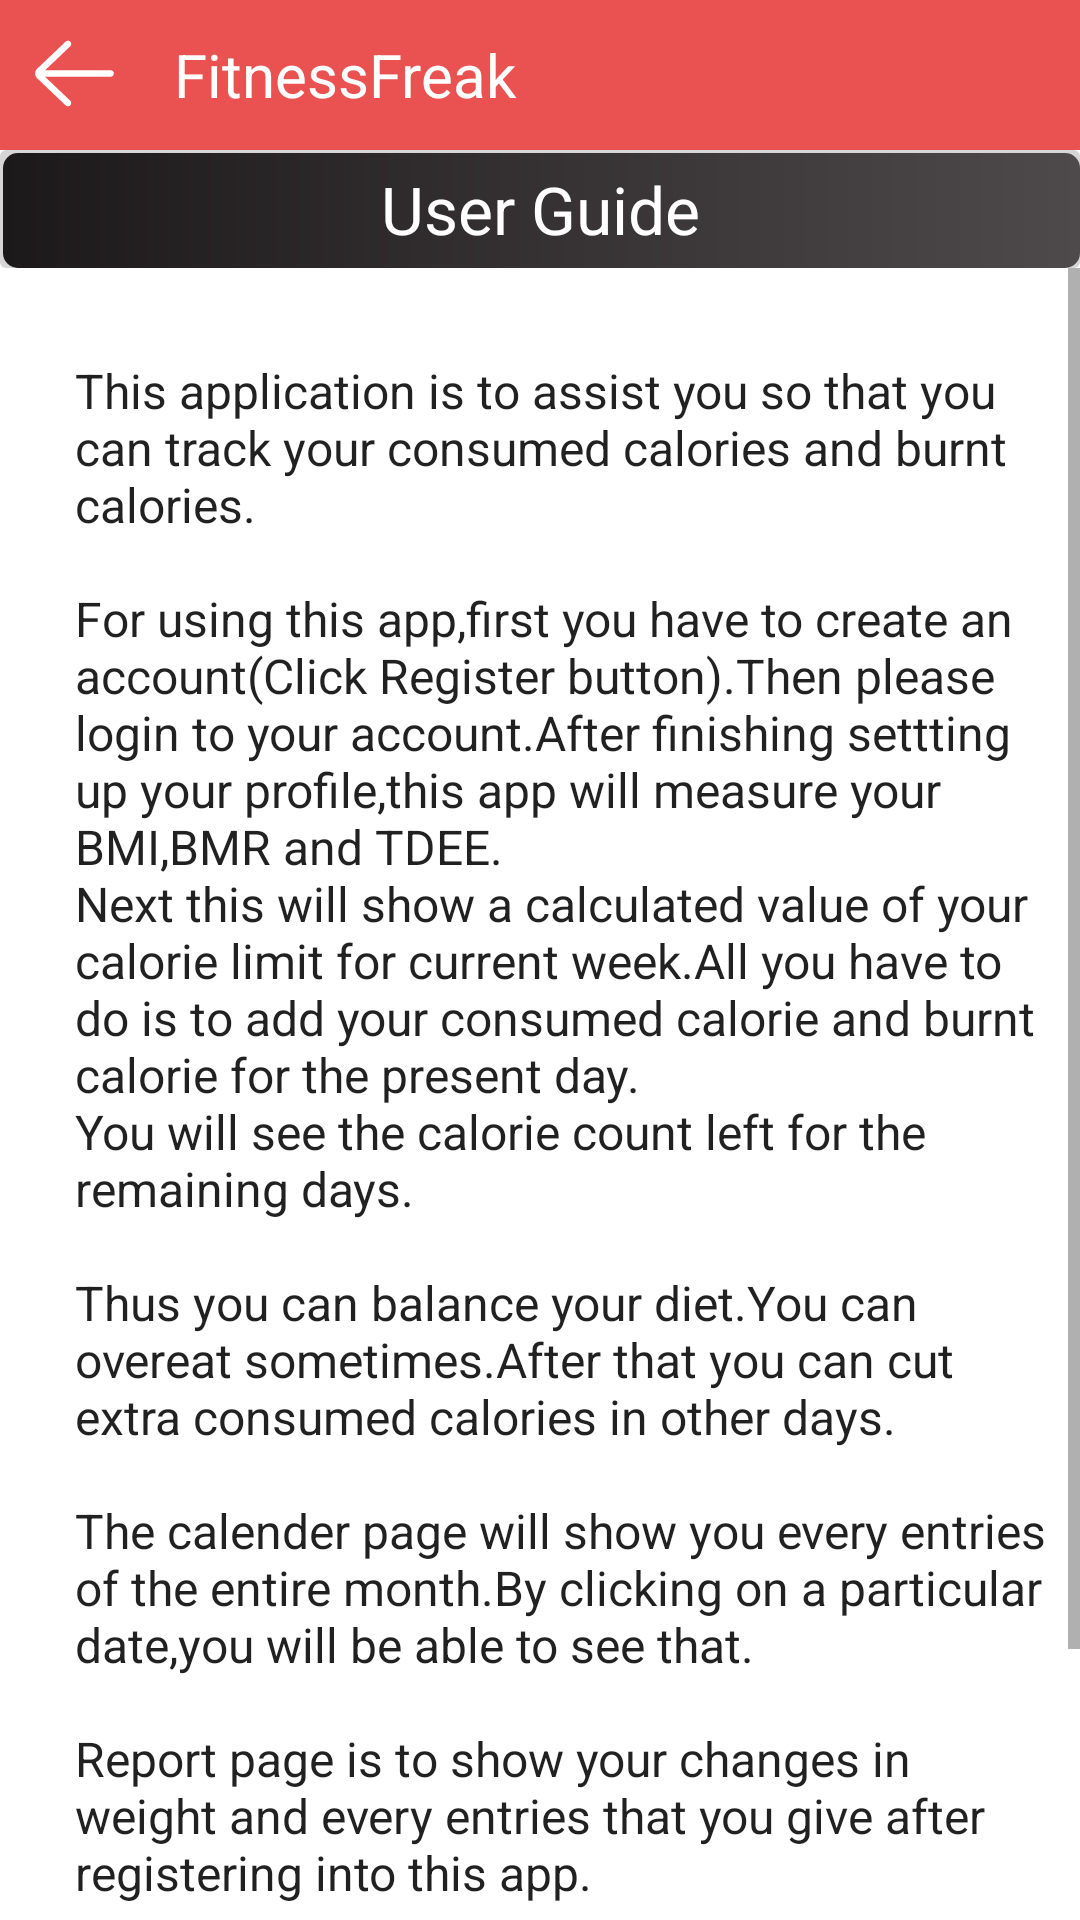

Layout XML and referenced resources for this Android screen:
<!-- AndroidManifest.xml: application theme Material -->
<!-- res/layout/activity_user_manual.xml -->
<?xml version="1.0" encoding="utf-8"?>
<androidx.constraintlayout.widget.ConstraintLayout xmlns:android="http://schemas.android.com/apk/res/android"
    xmlns:app="http://schemas.android.com/apk/res-auto"
    xmlns:tools="http://schemas.android.com/tools"
    android:layout_width="match_parent"
    android:layout_height="match_parent"
    tools:context=".UserManual">

    <TextView
        android:id="@+id/textView"
        android:layout_width="50dp"
        android:layout_height="50dp"
        android:background="@color/coral"
        android:padding="10dp"
        app:layout_constraintEnd_toEndOf="parent"
        app:layout_constraintTop_toTopOf="parent" />

    <TextView
        android:id="@+id/textView83"
        android:layout_width="0dp"
        android:layout_height="50dp"
        android:background="@color/coral"
        android:gravity="center|start"
        android:paddingStart="8dp"
        android:paddingEnd="2dp"
        android:text="@string/app_name"
        android:textColor="#FFFFFF"
        android:textSize="20sp"
        app:layout_constraintEnd_toStartOf="@+id/textView"
        app:layout_constraintStart_toEndOf="@+id/goback"
        app:layout_constraintTop_toTopOf="parent" />

    <TextView
        android:id="@+id/goback"
        android:layout_width="50dp"
        android:layout_height="50dp"
        android:background="@color/coral"
        android:padding="7dp"
        app:drawableTopCompat="@drawable/ic_arrow"
        app:layout_constraintStart_toStartOf="parent"
        app:layout_constraintTop_toTopOf="parent" />

    <TextView
        android:id="@+id/textView85"
        android:layout_width="0dp"
        android:layout_height="wrap_content"
        android:layout_marginTop="50dp"
        android:background="@drawable/e9"
        android:gravity="center"
        android:paddingStart="20dp"
        android:paddingTop="5dp"
        android:paddingEnd="20dp"
        android:paddingBottom="5dp"
        android:text="@string/c33"
        android:textAppearance="@style/TextAppearance.AppCompat.Large"
        android:textColor="@color/white"
        app:layout_constraintEnd_toEndOf="parent"
        app:layout_constraintHorizontal_bias="0.0"
        app:layout_constraintStart_toStartOf="parent"
        app:layout_constraintTop_toTopOf="parent" />

    <ScrollView
        android:layout_width="0dp"
        android:layout_height="0dp"
        app:layout_constraintBottom_toBottomOf="parent"
        app:layout_constraintEnd_toEndOf="parent"
        app:layout_constraintStart_toStartOf="parent"
        app:layout_constraintTop_toBottomOf="@+id/textView85">

        <LinearLayout
            android:layout_width="match_parent"
            android:layout_height="wrap_content"
            android:orientation="vertical" >

            <TextView
                android:id="@+id/textView84"
                android:layout_width="match_parent"
                android:layout_height="wrap_content"
                android:layout_marginStart="25dp"
                android:layout_marginTop="30dp"
                android:layout_marginEnd="5dp"
                android:text="@string/c34"
                android:textAppearance="@style/TextAppearance.AppCompat.Large"
                android:textSize="16sp"
                android:textStyle="normal" />

            <Button
                android:id="@+id/gotit"
                android:layout_width="wrap_content"
                android:layout_height="wrap_content"
                android:layout_gravity="center"
                android:layout_marginTop="15dp"
                android:layout_marginBottom="50dp"
                android:backgroundTint="@color/orange"
                android:text="@string/c35" />
        </LinearLayout>
    </ScrollView>

</androidx.constraintlayout.widget.ConstraintLayout>
<!-- resources referenced by this layout -->
<resources>
  <color name="coral">#EA5252</color>
  <color name="orange">#F66C0F</color>
  <color name="white">#FFFFFFFF</color>
  <!-- drawable e9 (drawable) -->
  <?xml version="1.0" encoding="utf-8"?>
  <layer-list xmlns:android="http://schemas.android.com/apk/res/android">
      <item>
          <shape android:shape="rectangle">
              <solid android:color="#D6D6D6" />
              <corners android:radius="2dp" />
          </shape>
      </item>
  
      <item
          android:top="1dp"
          android:left="1dp"
          android:bottom="0dp"
          android:right="0dp">
          <shape android:shape="rectangle">
              <corners android:radius="5dp"/>
              <gradient android:startColor="#1C191A"
                  android:endColor="#4E4A4B"/>
          </shape>
      </item>
  </layer-list>
  <!-- drawable ic_arrow (drawable) -->
  <vector android:height="35dp" android:viewportHeight="64"
      android:viewportWidth="64" android:width="35dp" xmlns:android="http://schemas.android.com/apk/res/android">
      <path android:fillColor="#FFFFFF" android:pathData="m54,30h-39.899l15.278,-14.552c0.8,-0.762 0.831,-2.028 0.069,-2.828 -0.761,-0.799 -2.027,-0.831 -2.828,-0.069l-17.448,16.62c-0.755,0.756 -1.172,1.76 -1.172,2.829 0,1.068 0.417,2.073 1.207,2.862l17.414,16.586c0.387,0.369 0.883,0.552 1.379,0.552 0.528,0 1.056,-0.208 1.449,-0.621 0.762,-0.8 0.731,-2.065 -0.069,-2.827l-15.342,-14.552h39.962c1.104,0 2,-0.896 2,-2s-0.896,-2 -2,-2z"/>
  </vector>
  <string name="app_name">FitnessFreak</string>
  <string name="c33">User Guide</string>
  <string name="c34">This application is to assist you so that you can track your consumed calories and burnt calories. \n\nFor using this app,first you have to create an account(Click Register button).Then please login to your account.After finishing settting up your profile,this app will measure your BMI,BMR and TDEE.\nNext this will show a calculated value of your calorie limit for current week.All you have to do is to add your consumed calorie and burnt calorie for the present day.\nYou will see the calorie count left for the remaining days.\n\nThus you can balance your diet.You can overeat sometimes.After that you can cut extra consumed calories in other days.\n\nThe calender page will show you every entries of the entire month.By clicking on a particular date,you will be able to see that.\n\nReport page is to show your changes in weight and every entries that you give after registering into this app.   </string>
  <string name="c35">Got it</string>
  <style name="Material" parent="Theme.MaterialComponents.Light.NoActionBar">
          <item name="colorPrimary">@color/coral</item>
          <item name="colorPrimaryDark">@color/coral</item>
          <item name="colorAccent">@color/black</item>
          <item name="android:windowLightStatusBar" tools:targetApi="23">true</item>
      </style>
  <color name="black">#FF000000</color>
</resources>
